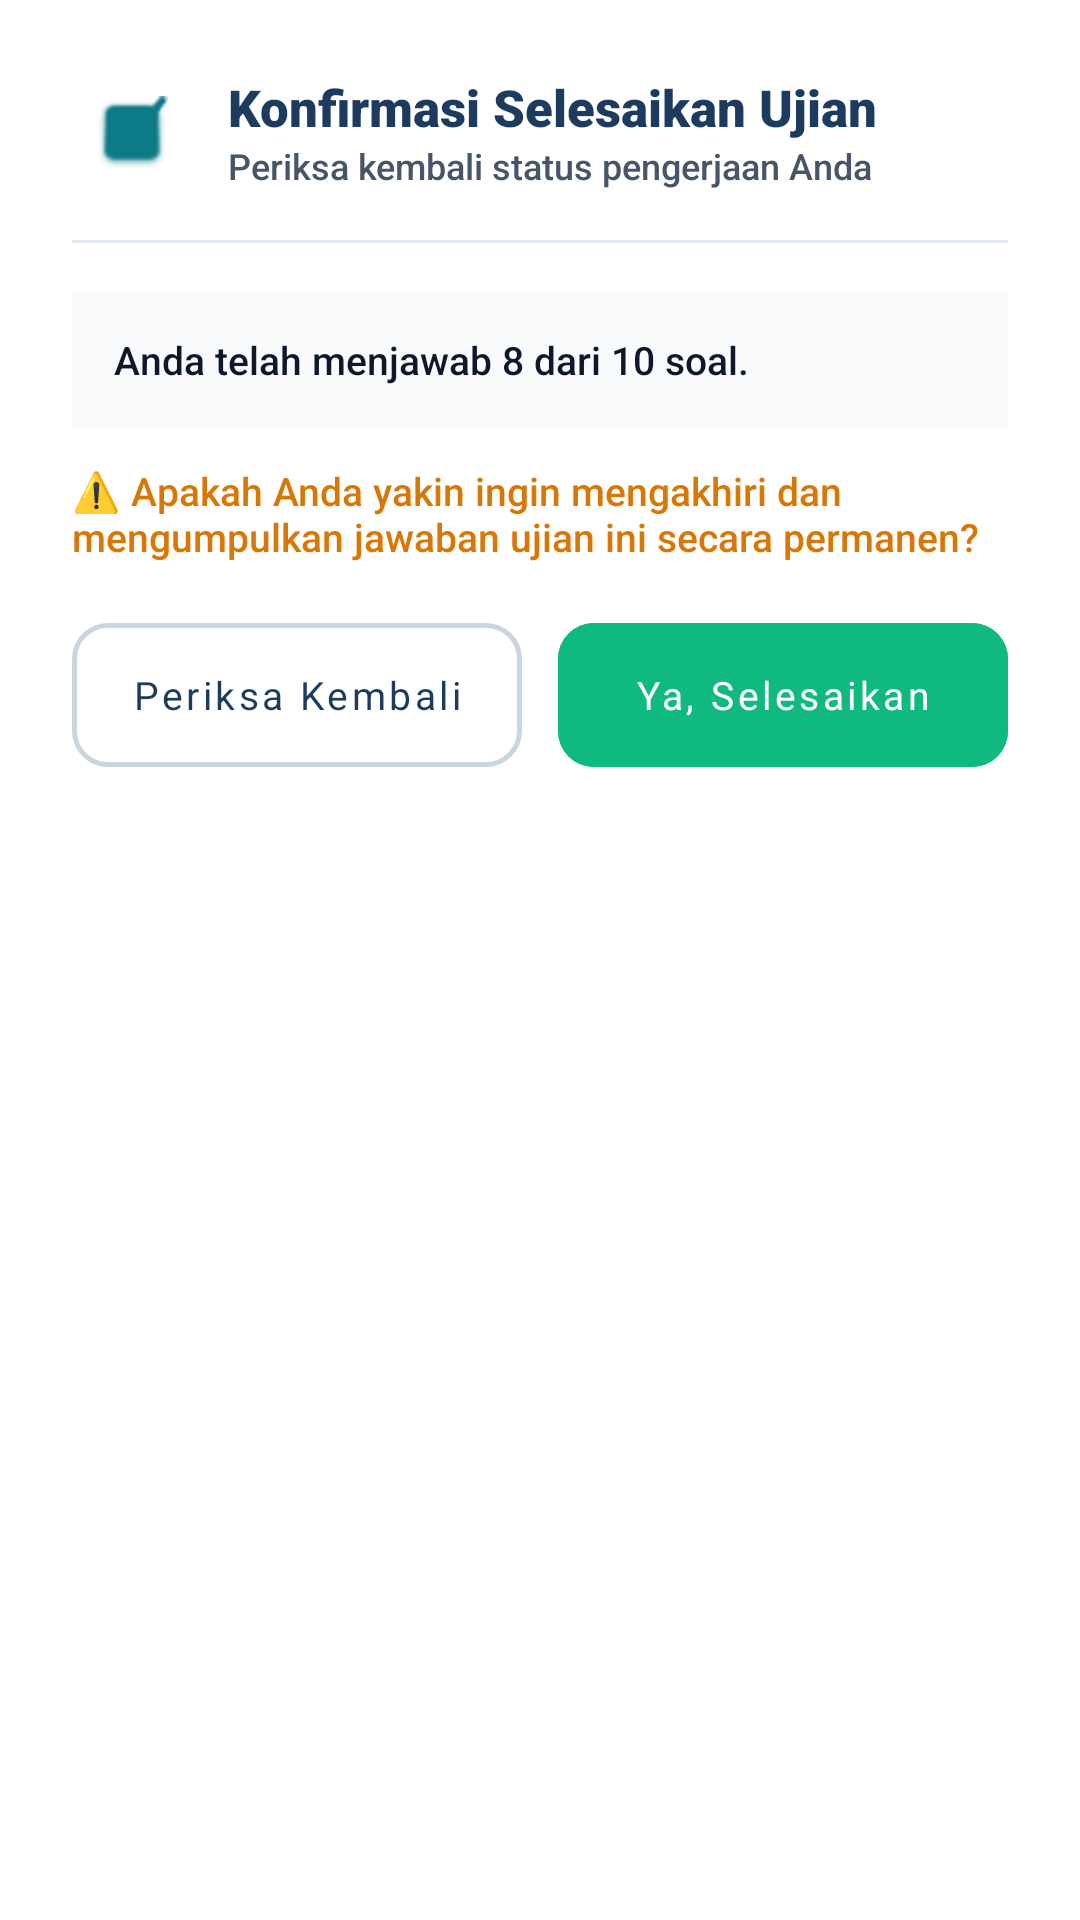

Reconstruct the res/layout file that produces this screen, plus the resources it refers to.
<!-- AndroidManifest.xml: application theme Theme.IlmunaExamBrowser -->
<!-- res/layout/dialog_confirm_submit.xml -->
<?xml version="1.0" encoding="utf-8"?>
<LinearLayout xmlns:android="http://schemas.android.com/apk/res/android"
    xmlns:app="http://schemas.android.com/apk/res-auto"
    android:layout_width="match_parent"
    android:layout_height="wrap_content"
    android:background="@drawable/bg_card_rounded"
    android:orientation="vertical"
    android:padding="24dp">

    
    <LinearLayout
        android:layout_width="match_parent"
        android:layout_height="wrap_content"
        android:gravity="center_vertical"
        android:orientation="horizontal">

        <ImageView
            android:layout_width="40dp"
            android:layout_height="40dp"
            android:background="@drawable/bg_card_rounded"
            android:backgroundTint="#140D7A87"
            android:contentDescription="Submit"
            android:padding="8dp"
            android:src="@android:drawable/checkbox_on_background"
            app:tint="@color/lumina_teal" />

        <LinearLayout
            android:layout_width="0dp"
            android:layout_height="wrap_content"
            android:layout_marginStart="12dp"
            android:layout_weight="1"
            android:orientation="vertical">

            <TextView
                android:layout_width="wrap_content"
                android:layout_height="wrap_content"
                android:fontFamily="sans-serif-black"
                android:text="Konfirmasi Selesaikan Ujian"
                android:textColor="@color/lumina_navy"
                android:textSize="17sp" />

            <TextView
                android:layout_width="wrap_content"
                android:layout_height="wrap_content"
                android:fontFamily="sans-serif-medium"
                android:text="Periksa kembali status pengerjaan Anda"
                android:textColor="@color/text_secondary"
                android:textSize="12sp" />
        </LinearLayout>
    </LinearLayout>

    <View
        android:layout_width="match_parent"
        android:layout_height="1dp"
        android:layout_marginVertical="16dp"
        android:background="#E2E8F0" />

    
    <LinearLayout
        android:layout_width="match_parent"
        android:layout_height="wrap_content"
        android:background="#F8FAFC"
        android:orientation="vertical"
        android:padding="14dp">

        <TextView
            android:id="@+id/tvSubmitSummaryStats"
            android:layout_width="match_parent"
            android:layout_height="wrap_content"
            android:fontFamily="sans-serif-medium"
            android:lineSpacingExtra="4dp"
            android:text="Anda telah menjawab 8 dari 10 soal."
            android:textColor="@color/text_primary"
            android:textSize="13sp" />
    </LinearLayout>

    <TextView
        android:id="@+id/tvSubmitWarning"
        android:layout_width="match_parent"
        android:layout_height="wrap_content"
        android:layout_marginTop="12dp"
        android:fontFamily="sans-serif-medium"
        android:text="⚠️ Apakah Anda yakin ingin mengakhiri dan mengumpulkan jawaban ujian ini secara permanen?"
        android:textColor="@color/lumina_gold_dark"
        android:textSize="13sp" />

    
    <LinearLayout
        android:layout_width="match_parent"
        android:layout_height="wrap_content"
        android:layout_marginTop="20dp"
        android:orientation="horizontal">

        <com.google.android.material.button.MaterialButton
            android:id="@+id/btnBackToExam"
            style="@style/Widget.MaterialComponents.Button.OutlinedButton"
            android:layout_width="0dp"
            android:layout_height="48dp"
            android:layout_marginEnd="6dp"
            android:layout_weight="1"
            android:fontFamily="sans-serif-bold"
            android:insetTop="0dp"
            android:insetBottom="0dp"
            android:text="Periksa Kembali"
            android:textAllCaps="false"
            android:textColor="@color/lumina_navy"
            android:textSize="13sp"
            app:cornerRadius="12dp"
            app:strokeColor="#CBD5E1"
            app:strokeWidth="1.5dp" />

        <com.google.android.material.button.MaterialButton
            android:id="@+id/btnConfirmSubmitFinal"
            style="@style/Widget.MaterialComponents.Button.UnelevatedButton"
            android:layout_width="0dp"
            android:layout_height="48dp"
            android:layout_marginStart="6dp"
            android:layout_weight="1"
            android:backgroundTint="@color/status_safe"
            android:fontFamily="sans-serif-bold"
            android:insetTop="0dp"
            android:insetBottom="0dp"
            android:text="Ya, Selesaikan"
            android:textAllCaps="false"
            android:textColor="@color/white"
            android:textSize="13sp"
            app:cornerRadius="12dp" />

    </LinearLayout>

</LinearLayout>
<!-- resources referenced by this layout -->
<resources>
  <color name="lumina_gold_dark">#D97706</color>
  <color name="lumina_navy">#1D3B5E</color>
  <color name="lumina_teal">#0D7A87</color>
  <color name="status_safe">#10B981</color>
  <color name="text_primary">#0F172A</color>
  <color name="text_secondary">#475569</color>
  <color name="white">#FFFFFFFF</color>
  <style name="Theme.IlmunaExamBrowser" parent="Theme.MaterialComponents.Light.NoActionBar">
          
          <item name="colorPrimary">@color/lumina_teal</item>
          <item name="colorPrimaryVariant">@color/lumina_navy</item>
          <item name="colorOnPrimary">@color/white</item>
  
          
          <item name="colorSecondary">@color/lumina_gold</item>
          <item name="colorSecondaryVariant">@color/lumina_gold_dark</item>
          <item name="colorOnSecondary">@color/white</item>
  
          
          <item name="android:statusBarColor">@color/lumina_navy_dark</item>
          <item name="android:navigationBarColor">@color/lumina_navy_dark</item>
          <item name="android:windowLightStatusBar" tools:targetApi="m">false</item>
      </style>
  <color name="lumina_gold">#F59E0B</color>
  <color name="lumina_navy_dark">#122338</color>
</resources>
